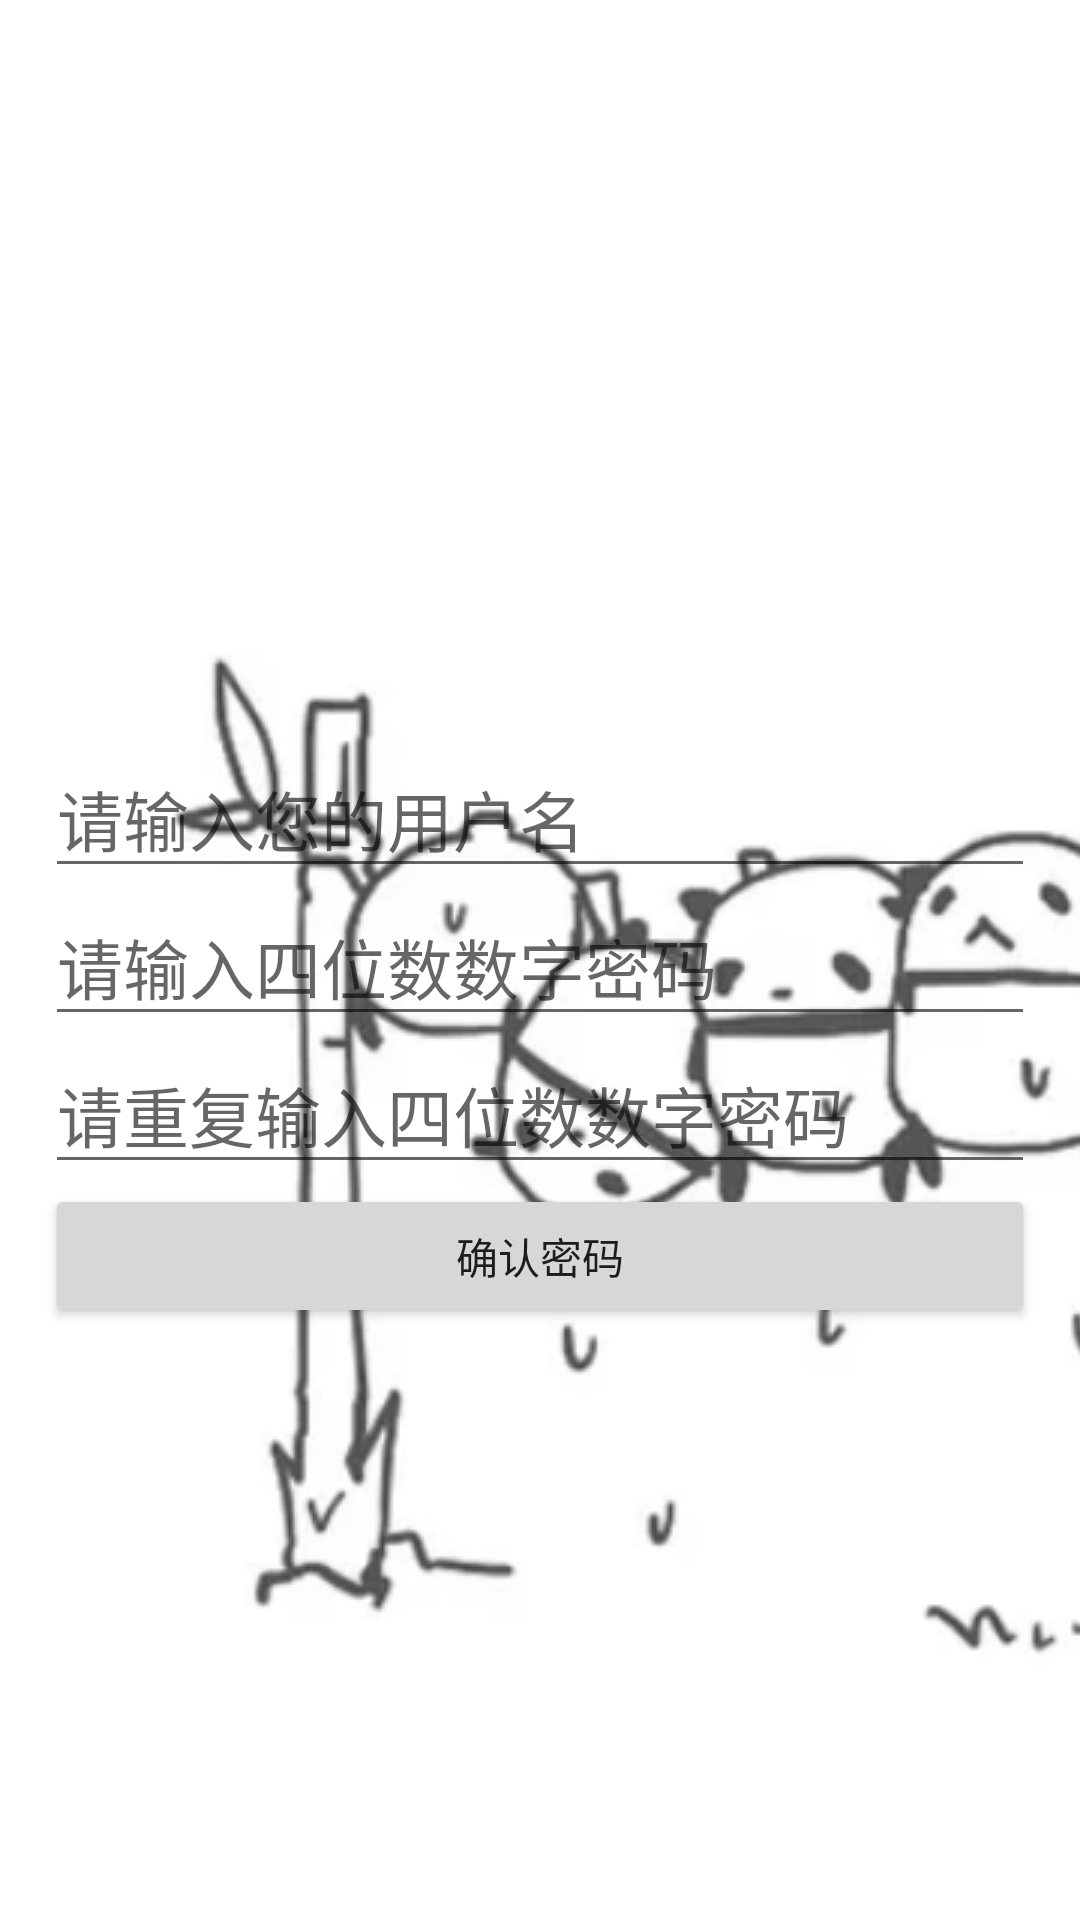

The Android layout XML behind this screen, and the referenced resources:
<!-- AndroidManifest.xml: application theme AppTheme -->
<!-- res/layout/activity_register.xml -->
<?xml version="1.0" encoding="utf-8"?>
<LinearLayout xmlns:android="http://schemas.android.com/apk/res/android"
    xmlns:app="http://schemas.android.com/apk/res-auto"
    xmlns:tools="http://schemas.android.com/tools"
    android:layout_width="match_parent"
    android:layout_height="match_parent"
    tools:context="com.wuwl.mynote.ui.RegisterActivity"
    android:orientation="vertical">
    <LinearLayout
        android:layout_width="wrap_content"
        android:layout_height="wrap_content"
        android:layout_marginBottom="20dp">
        <LinearLayout
            android:id="@+id/ll_goback"
            android:layout_width="match_parent"
            android:layout_height="match_parent"
            android:orientation="horizontal"
            android:visibility="invisible">
            <ImageButton
                android:id="@+id/ibt_back"
                android:layout_width="wrap_content"
                android:layout_height="wrap_content"
                android:layout_gravity="center"
                android:layout_marginLeft="10dp"
                android:layout_weight="1"
                android:background="@color/colorTransprent"
                android:onClick="goBack"
                android:src="@drawable/ic_action_leave" />

            <TextView
                android:layout_width="wrap_content"
                android:layout_height="wrap_content"
                android:layout_gravity="center"
                android:layout_marginLeft="10dp"
                android:layout_weight="7"
                android:text="返回"
                android:textColor="@color/colorBlack"
                android:textSize="20sp"
                android:textStyle="bold" />
        </LinearLayout>
    </LinearLayout>
    <LinearLayout
        android:layout_width="match_parent"
        android:layout_height="match_parent"
        android:orientation="vertical"
        android:layout_marginLeft="15dp"
        android:layout_marginRight="15dp"
        android:gravity="center">

        <EditText
            android:id="@+id/edit_username"
            android:layout_width="match_parent"
            android:layout_height="wrap_content"
            android:ems="4"
            android:textSize="22sp"
            android:hint="请输入您的用户名"/>

        <EditText
            android:id="@+id/edit_password"
            android:layout_width="match_parent"
            android:layout_height="wrap_content"
            android:ems="4"
            android:hint="请输入四位数数字密码"
            android:inputType="numberPassword"
            android:maxLength="4"
            android:textSize="22sp" />

        <EditText
            android:id="@+id/edit_re_password2"
            android:layout_width="match_parent"
            android:layout_height="wrap_content"
            android:ems="1"
            android:maxLength="4"
            android:textSize="22sp"
            android:inputType="numberPassword"
            android:hint="请重复输入四位数数字密码"/>

        <Button
            android:id="@+id/register"
            android:layout_width="match_parent"
            android:layout_height="wrap_content"
            android:text="确认密码" />
    </LinearLayout>

</LinearLayout>
<!-- resources referenced by this layout -->
<resources>
  <color name="colorBlack">#A1494949</color>
  <color name="colorTransprent">#00FFFFFF </color>
  <!-- drawable ic_action_leave (drawable-anydpi) -->
  <vector xmlns:android="http://schemas.android.com/apk/res/android"
      android:width="24dp"
      android:height="24dp"
      android:viewportWidth="21.6"
      android:viewportHeight="21.6"
      android:tint="#000000"
      android:alpha="0.8">
    <group android:translateX="-1.2"
        android:translateY="-1.2">
        <path
            android:fillColor="#FF000000"
            android:pathData="M15.41,7.41L14,6l-6,6 6,6 1.41,-1.41L10.83,12z"/>
    </group>
  </vector>
  <style name="AppTheme" parent="Theme.AppCompat.Light.NoActionBar">
          
          <item name="colorPrimaryDark">@color/colorTransprent</item>
          <item name="colorAccent">@color/colorAccent</item>
  
          <item name="android:windowTranslucentStatus">false</item>
          <item name="android:windowTranslucentNavigation">false</item>
          <item name="android:windowBackground">@drawable/repeat_bg</item>
      </style>
  <color name="colorAccent">#D3783C</color>
  <!-- drawable repeat_bg (drawable) -->
  <?xml version="1.0" encoding="utf-8"?>
  <bitmap xmlns:android="http://schemas.android.com/apk/res/android"
  
      android:src="@drawable/background"
  
      android:tileMode="repeat" />
  <!-- drawable background: png bitmap (drawable, 120133 bytes) -->
</resources>
